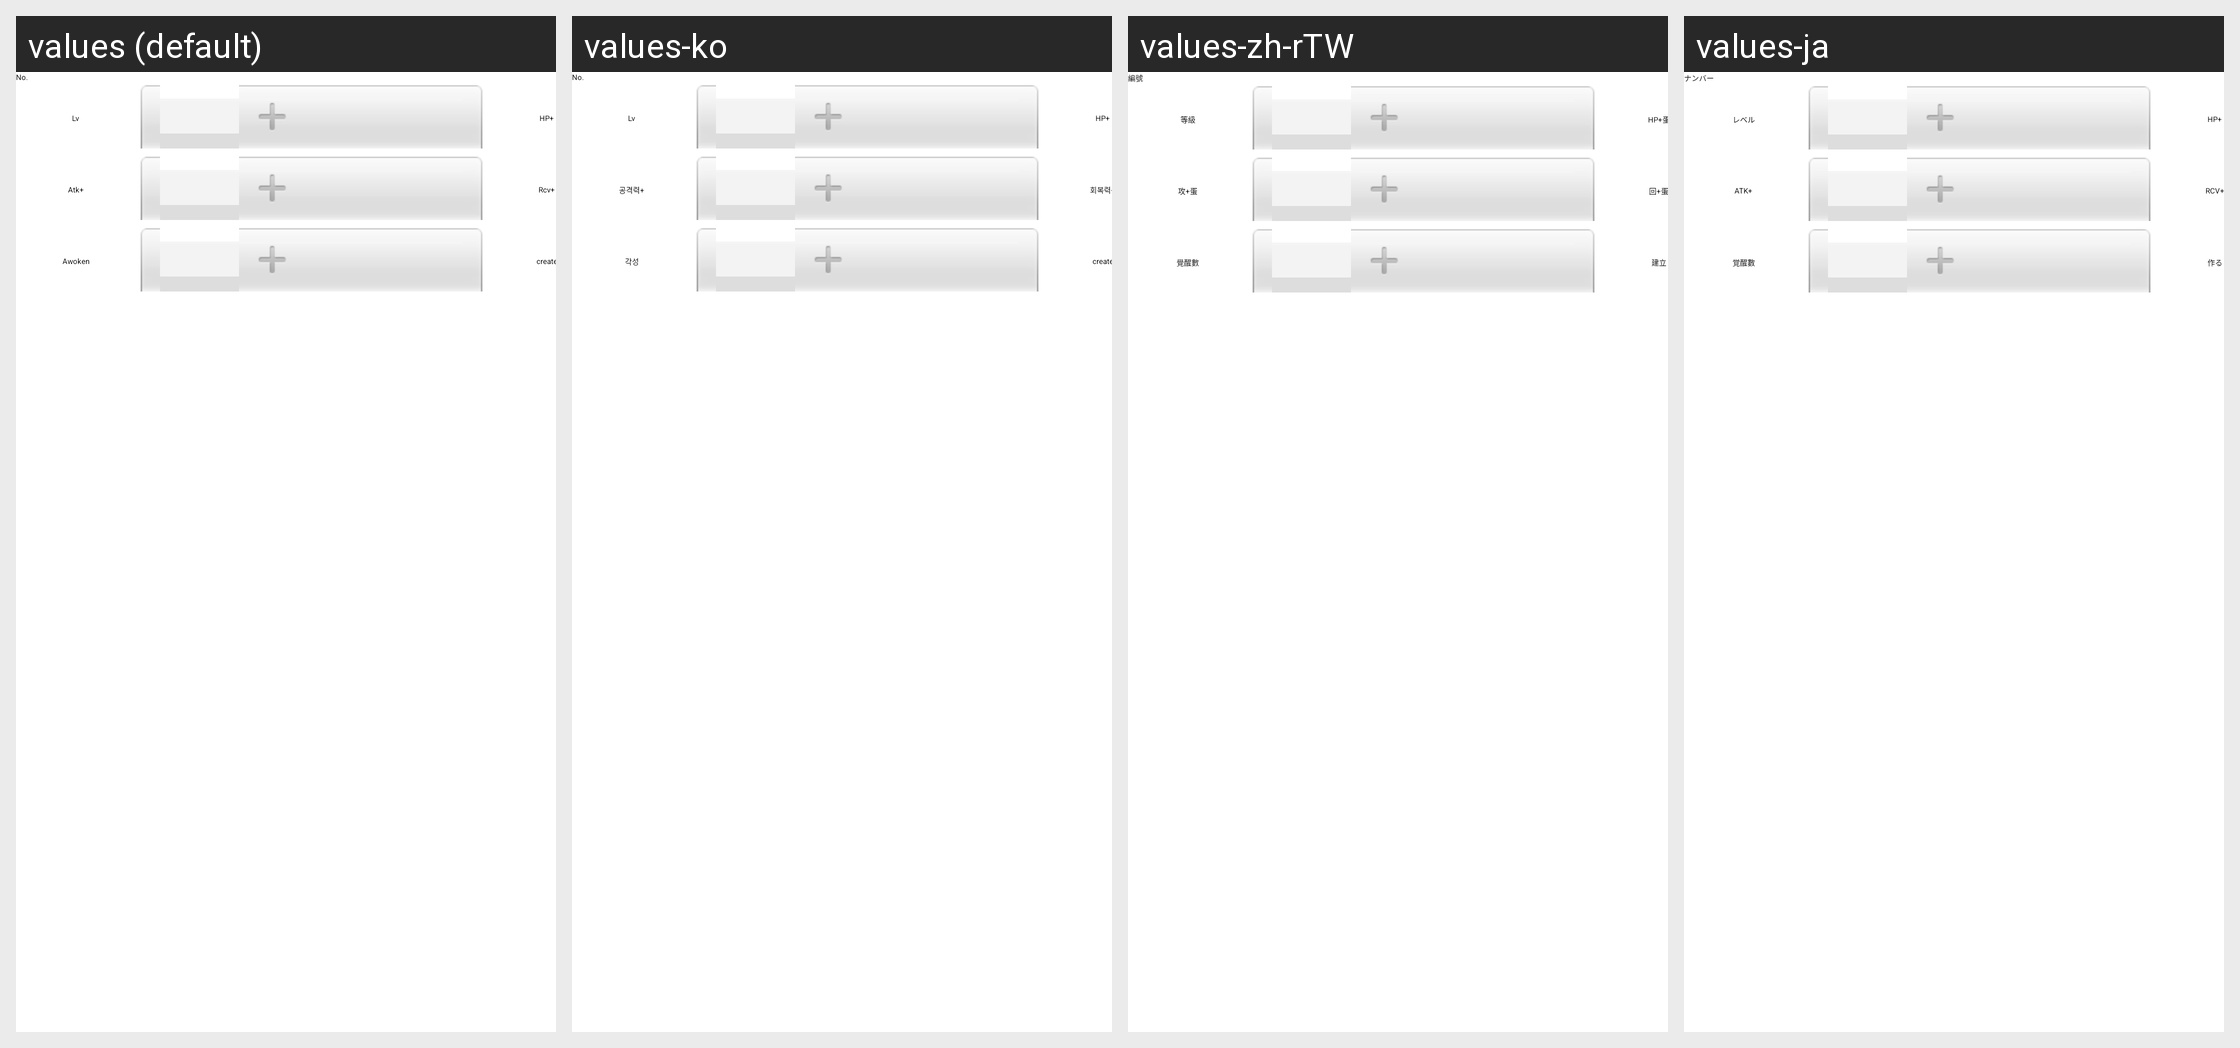

Here is an Android app screen in its default locale and in the app's own translations. Write out the translated-string differences for the strings that appear on this screen.
Android screen res/layout/add_monster.xml rendered under 4 locales, left to right: values (default), values-ko, values-zh-rTW, values-ja. Device: Nexus 5 (rendered at 1080×1920; each locale shown at half size, 540×960, under a caption strip naming it); theme AppTheme.
Other locales in the repository, not shown: values-zh-rCN, values-zh-rHK.
Strings drawn on this screen, with the default value and each locale's value (text and hints the layout hard-codes, and strings that could not be matched under every locale, appear in the picture but are not listed):

no_
  values: No.
  values-ko: No.
  values-zh-rTW: 編號
  values-ja: ナンバー

lv
  values: Lv
  values-ko: Lv
  values-zh-rTW: 等級
  values-ja: レベル

hp_
  values: HP+
  values-ko: HP+
  values-zh-rTW: HP+蛋
  values-ja: HP+

atk_
  values: Atk+
  values-ko: 공격력+
  values-zh-rTW: 攻+蛋
  values-ja: ATK+

rec_
  values: Rcv+
  values-ko: 회복력+
  values-zh-rTW: 回+蛋
  values-ja: RCV+

awoken
  values: Awoken
  values-ko: 각성
  values-zh-rTW: 覺醒數
  values-ja: 覚醒數

str_create
  values: create
  values-ko: create
  values-zh-rTW: 建立
  values-ja: 作る
